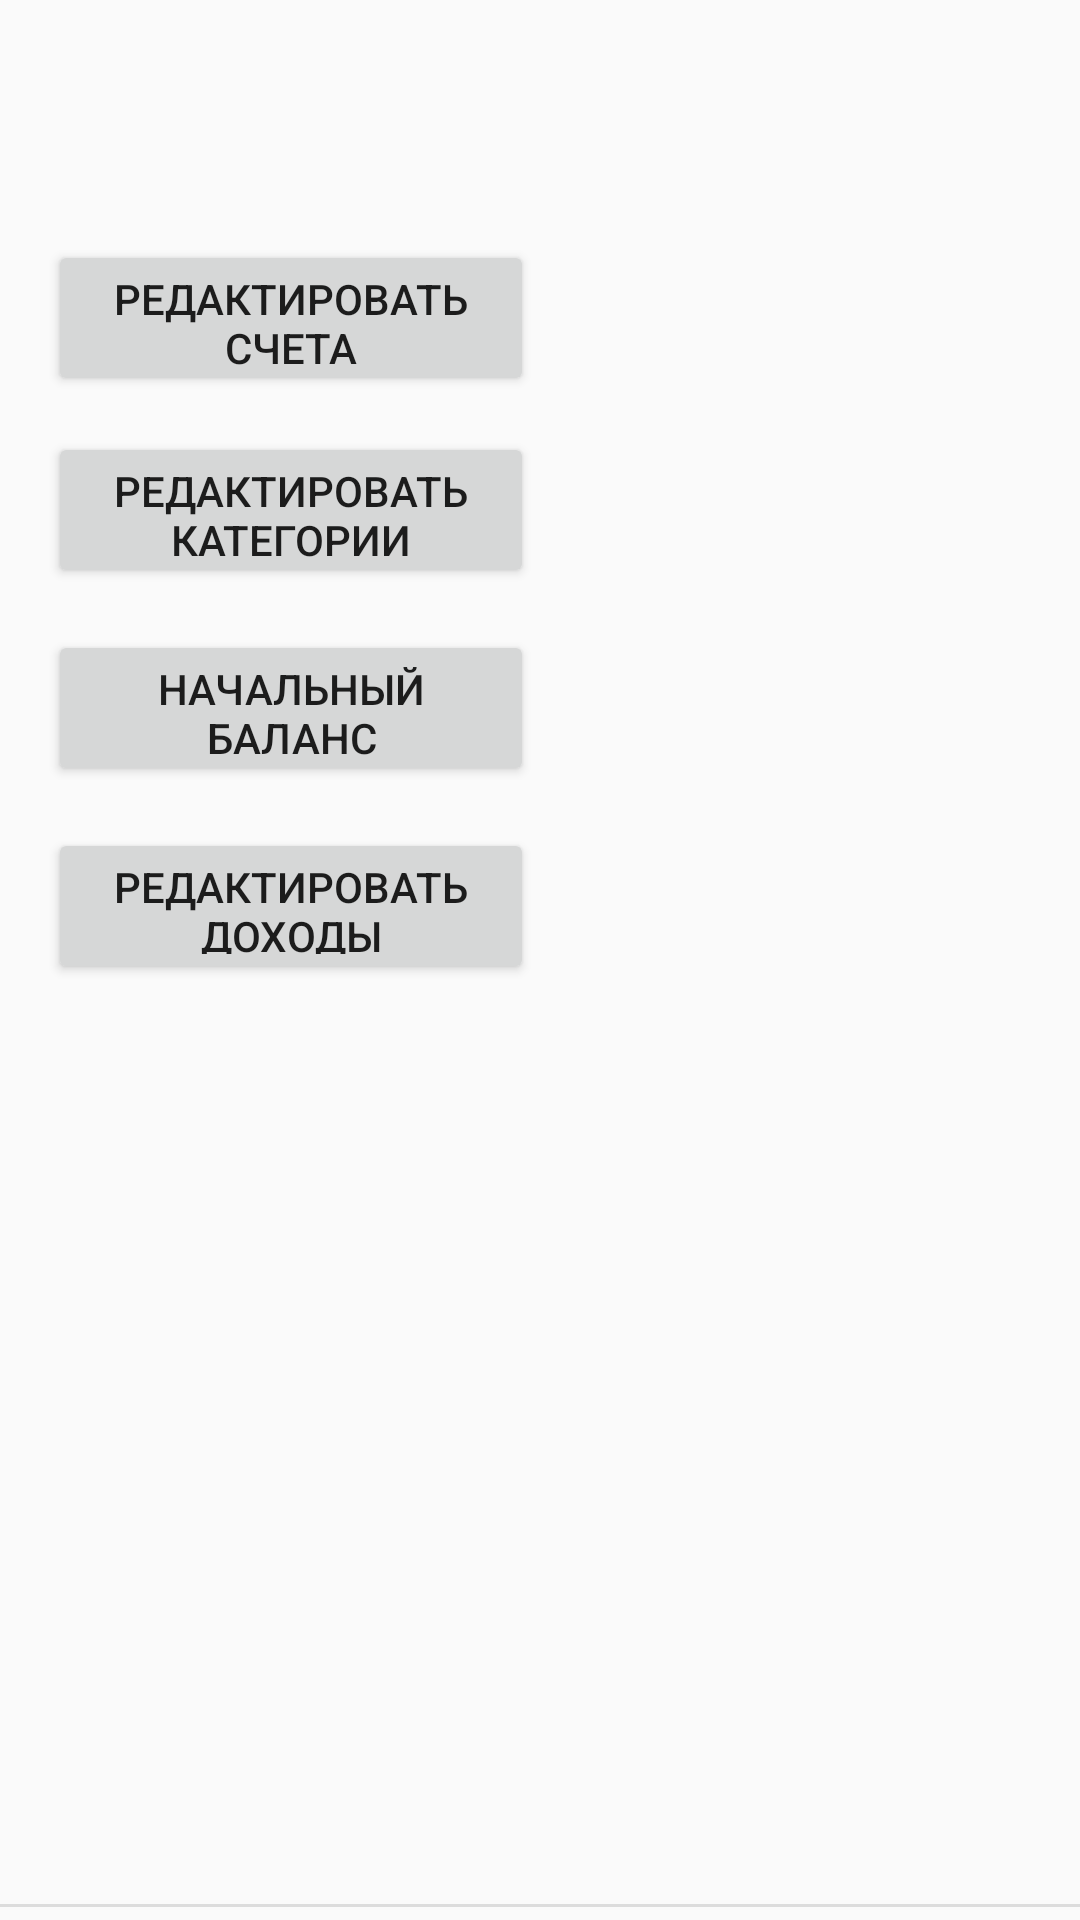

Write the Android layout XML for this screen, with the resource values it uses.
<!-- AndroidManifest.xml: application theme AppTheme -->
<!-- res/layout/fragment_notifications.xml -->
<?xml version="1.0" encoding="utf-8"?>
<androidx.constraintlayout.widget.ConstraintLayout xmlns:android="http://schemas.android.com/apk/res/android"
    xmlns:app="http://schemas.android.com/apk/res-auto"
    xmlns:tools="http://schemas.android.com/tools"
    android:layout_width="match_parent"
    android:layout_height="match_parent"
    android:orientation="vertical">

    <Button
        android:id="@+id/editCateg"

        android:layout_width="162dp"
        android:layout_height="52dp"
        android:layout_marginStart="16dp"
        android:layout_marginTop="144dp"
        android:text="@string/editCategory"
        app:layout_constraintStart_toStartOf="parent"
        app:layout_constraintTop_toTopOf="parent" />

    <Button
        android:id="@+id/editschet"
        android:layout_width="162dp"
        android:layout_height="52dp"
        android:layout_marginStart="16dp"
        android:layout_marginTop="80dp"
        android:text="@string/editschet"
        app:layout_constraintStart_toStartOf="parent"
        app:layout_constraintTop_toTopOf="parent" />

    <View
        android:id="@+id/divider5"
        android:layout_width="wrap_content"
        android:layout_height="1dp"
        android:background="?android:attr/listDivider"
        app:layout_constraintBottom_toBottomOf="parent"
        app:layout_constraintEnd_toEndOf="parent"
        app:layout_constraintHorizontal_bias="0.0"
        app:layout_constraintStart_toStartOf="parent"
        app:layout_constraintTop_toTopOf="parent"
        app:layout_constraintVertical_bias="0.993" />

    <Button
        android:id="@+id/editPrihod"
        android:layout_width="162dp"
        android:layout_height="52dp"
        android:layout_marginStart="16dp"
        android:layout_marginTop="276dp"
        android:text="@string/editpihot"
        app:layout_constraintStart_toStartOf="parent"
        app:layout_constraintTop_toTopOf="parent" />

    <Button
        android:id="@+id/balance"
        android:layout_width="162dp"
        android:layout_height="52dp"
        android:layout_marginStart="16dp"
        android:layout_marginTop="210dp"
        android:text="Начальный баланс"
        app:layout_constraintStart_toStartOf="parent"
        app:layout_constraintTop_toTopOf="parent" />

    <TextView
        android:id="@+id/text"
        android:layout_width="wrap_content"
        android:layout_height="wrap_content"
        app:layout_constraintBottom_toTopOf="@+id/divider5"
        app:layout_constraintEnd_toEndOf="parent"
        app:layout_constraintHorizontal_bias="0.5"
        app:layout_constraintStart_toStartOf="parent"
        app:layout_constraintTop_toBottomOf="@+id/editPrihod" />

</androidx.constraintlayout.widget.ConstraintLayout>
<!-- resources referenced by this layout -->
<resources>
  <string name="editCategory">Редактировать категории</string>
  <string name="editpihot">Редактировать Доходы</string>
  <string name="editschet">Редактировать счета</string>
  <style name="AppTheme" parent="Theme.MaterialComponents.Light.DarkActionBar.Bridge">
          
          <item name="colorPrimary">@color/colorPrimary</item>
          <item name="colorPrimaryDark">@color/colorPrimaryDark</item>
          <item name="colorAccent">@color/colorAccent</item>
          <item name="materialCalendarFullscreenTheme">@style/ThemeOverlay.MaterialComponents.MaterialCalendar</item>
      </style>
  <color name="colorPrimary">#526e82</color>
  <color name="colorPrimaryDark">#526e82</color>
  <color name="colorAccent">#D81B60</color>
</resources>
